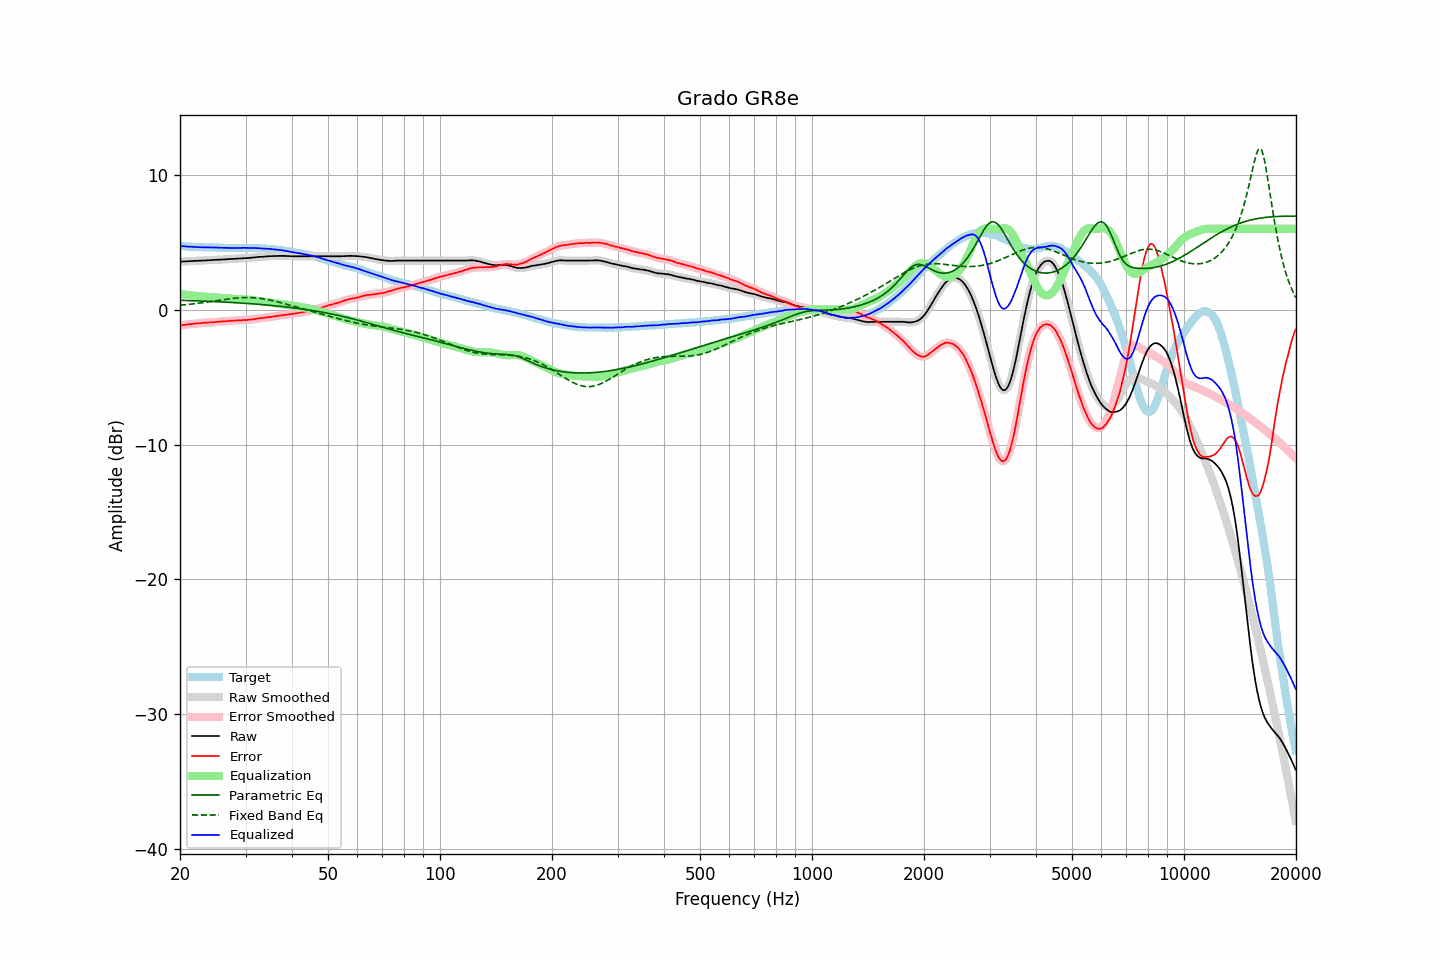

The data file committed next to this chart (first rows):
frequency, raw, error, smoothed, error_smoothed, equalization, parametric_eq, fixed_band_eq, equalized_raw, equalized_smoothed, target
20.00, 3.56, -1.18, 3.57, -1.17, 1.17, 0.70, 0.33, 4.74, 4.74, 4.74
20.20, 3.57, -1.15, 3.57, -1.15, 1.15, 0.70, 0.35, 4.73, 4.72, 4.72
20.40, 3.57, -1.14, 3.58, -1.14, 1.14, 0.69, 0.36, 4.71, 4.71, 4.71
20.61, 3.58, -1.12, 3.58, -1.12, 1.12, 0.69, 0.37, 4.70, 4.70, 4.71
20.81, 3.58, -1.10, 3.59, -1.10, 1.10, 0.69, 0.38, 4.69, 4.69, 4.69
21.02, 3.59, -1.08, 3.59, -1.09, 1.09, 0.68, 0.39, 4.68, 4.68, 4.68
21.23, 3.60, -1.06, 3.60, -1.07, 1.07, 0.68, 0.41, 4.68, 4.67, 4.67
21.44, 3.60, -1.07, 3.61, -1.06, 1.06, 0.67, 0.42, 4.66, 4.67, 4.68
21.66, 3.61, -1.05, 3.61, -1.05, 1.05, 0.67, 0.43, 4.66, 4.66, 4.67
21.87, 3.62, -1.03, 3.62, -1.04, 1.04, 0.67, 0.45, 4.66, 4.66, 4.66
22.09, 3.62, -1.02, 3.63, -1.02, 1.02, 0.66, 0.46, 4.65, 4.65, 4.65
22.31, 3.63, -1.01, 3.63, -1.01, 1.01, 0.66, 0.48, 4.65, 4.65, 4.64
22.54, 3.63, -1.00, 3.64, -1.00, 1.00, 0.65, 0.49, 4.64, 4.64, 4.63
22.76, 3.64, -1.00, 3.64, -0.99, 0.99, 0.65, 0.51, 4.64, 4.63, 4.64
22.99, 3.64, -0.99, 3.65, -0.98, 0.98, 0.64, 0.52, 4.63, 4.63, 4.63
23.22, 3.65, -0.97, 3.65, -0.98, 0.97, 0.64, 0.54, 4.63, 4.63, 4.62
23.45, 3.65, -0.97, 3.66, -0.96, 0.97, 0.63, 0.55, 4.62, 4.63, 4.62
23.69, 3.66, -0.96, 3.66, -0.95, 0.96, 0.63, 0.57, 4.62, 4.62, 4.62
23.92, 3.67, -0.95, 3.67, -0.95, 0.95, 0.62, 0.59, 4.63, 4.62, 4.62
24.16, 3.67, -0.94, 3.68, -0.95, 0.94, 0.62, 0.61, 4.62, 4.62, 4.62
24.40, 3.68, -0.94, 3.69, -0.94, 0.93, 0.61, 0.62, 4.62, 4.62, 4.63
24.65, 3.69, -0.93, 3.69, -0.93, 0.92, 0.61, 0.64, 4.62, 4.62, 4.63
24.89, 3.70, -0.91, 3.70, -0.92, 0.91, 0.60, 0.66, 4.62, 4.62, 4.62
25.14, 3.70, -0.90, 3.71, -0.90, 0.90, 0.60, 0.68, 4.61, 4.61, 4.61
25.39, 3.71, -0.89, 3.71, -0.89, 0.89, 0.59, 0.70, 4.61, 4.61, 4.60
25.65, 3.71, -0.88, 3.72, -0.88, 0.88, 0.58, 0.71, 4.60, 4.60, 4.59
25.91, 3.72, -0.87, 3.72, -0.87, 0.87, 0.58, 0.73, 4.60, 4.60, 4.59
26.16, 3.73, -0.87, 3.73, -0.86, 0.86, 0.57, 0.75, 4.60, 4.59, 4.60
26.43, 3.73, -0.86, 3.74, -0.85, 0.85, 0.57, 0.76, 4.59, 4.59, 4.59
26.69, 3.74, -0.84, 3.74, -0.85, 0.84, 0.56, 0.78, 4.59, 4.59, 4.59
26.96, 3.75, -0.83, 3.75, -0.83, 0.83, 0.55, 0.80, 4.59, 4.58, 4.59
27.23, 3.75, -0.82, 3.76, -0.82, 0.83, 0.55, 0.81, 4.58, 4.58, 4.58
27.50, 3.76, -0.81, 3.76, -0.81, 0.82, 0.54, 0.83, 4.58, 4.58, 4.58
27.77, 3.77, -0.81, 3.77, -0.81, 0.81, 0.53, 0.84, 4.58, 4.58, 4.58
28.05, 3.77, -0.81, 3.78, -0.80, 0.80, 0.53, 0.85, 4.58, 4.58, 4.58
28.33, 3.78, -0.80, 3.79, -0.80, 0.79, 0.52, 0.86, 4.58, 4.58, 4.58
28.62, 3.79, -0.78, 3.79, -0.79, 0.79, 0.51, 0.88, 4.58, 4.58, 4.58
28.90, 3.80, -0.78, 3.80, -0.78, 0.78, 0.50, 0.88, 4.59, 4.59, 4.59
29.19, 3.80, -0.78, 3.81, -0.77, 0.78, 0.50, 0.89, 4.58, 4.59, 4.59
29.48, 3.81, -0.77, 3.81, -0.77, 0.77, 0.49, 0.90, 4.59, 4.59, 4.58
29.78, 3.82, -0.76, 3.82, -0.77, 0.77, 0.48, 0.90, 4.59, 4.59, 4.58
30.08, 3.82, -0.78, 3.83, -0.76, 0.76, 0.47, 0.90, 4.59, 4.59, 4.60
30.38, 3.83, -0.75, 3.84, -0.76, 0.75, 0.46, 0.90, 4.59, 4.59, 4.59
30.68, 3.84, -0.74, 3.84, -0.75, 0.74, 0.46, 0.90, 4.59, 4.58, 4.59
30.99, 3.85, -0.73, 3.85, -0.73, 0.73, 0.45, 0.90, 4.58, 4.58, 4.58
31.30, 3.86, -0.72, 3.86, -0.72, 0.71, 0.44, 0.89, 4.58, 4.58, 4.58
31.61, 3.87, -0.71, 3.88, -0.70, 0.70, 0.43, 0.89, 4.57, 4.58, 4.58
31.93, 3.89, -0.67, 3.89, -0.68, 0.68, 0.42, 0.88, 4.58, 4.57, 4.57
32.24, 3.90, -0.66, 3.91, -0.66, 0.66, 0.41, 0.87, 4.57, 4.57, 4.57
32.57, 3.91, -0.64, 3.92, -0.64, 0.65, 0.40, 0.85, 4.56, 4.56, 4.55
32.89, 3.92, -0.63, 3.92, -0.63, 0.63, 0.39, 0.84, 4.56, 4.55, 4.55
33.22, 3.92, -0.62, 3.93, -0.62, 0.62, 0.38, 0.82, 4.54, 4.54, 4.55
33.55, 3.93, -0.61, 3.94, -0.61, 0.60, 0.37, 0.80, 4.53, 4.53, 4.54
33.89, 3.94, -0.59, 3.94, -0.59, 0.58, 0.36, 0.78, 4.53, 4.53, 4.53
34.23, 3.95, -0.56, 3.96, -0.57, 0.57, 0.35, 0.76, 4.52, 4.52, 4.52
34.57, 3.96, -0.55, 3.96, -0.55, 0.55, 0.34, 0.74, 4.52, 4.52, 4.52
34.92, 3.97, -0.53, 3.97, -0.53, 0.54, 0.33, 0.71, 4.51, 4.51, 4.50
35.27, 3.97, -0.53, 3.98, -0.52, 0.52, 0.32, 0.69, 4.49, 4.50, 4.51
35.62, 3.98, -0.49, 3.98, -0.50, 0.50, 0.31, 0.66, 4.49, 4.48, 4.48
35.97, 3.98, -0.49, 3.98, -0.49, 0.49, 0.29, 0.63, 4.47, 4.47, 4.47
... 635 more rows
